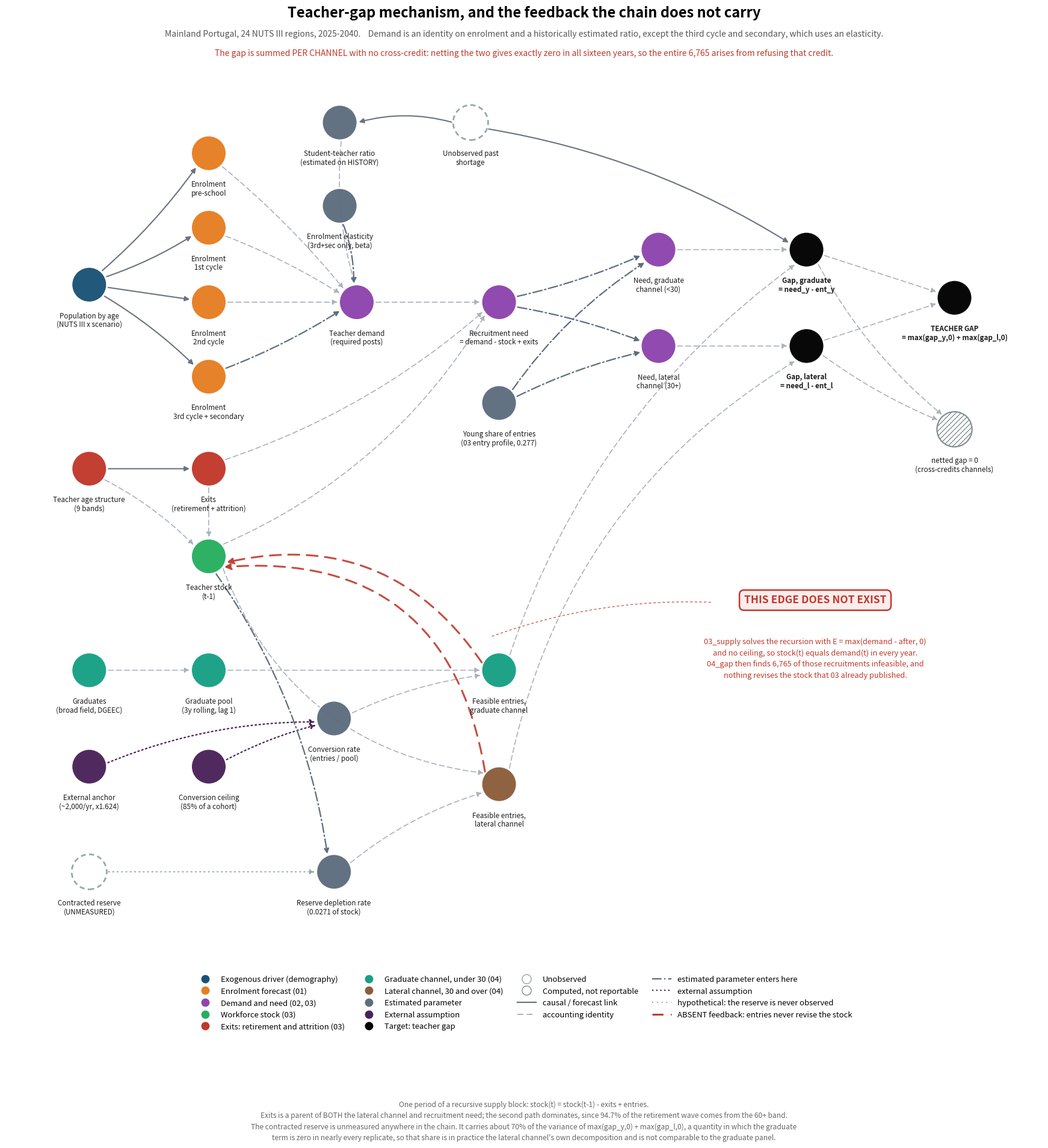

Generate this figure with matplotlib:

from pathlib import Path
import os
import numpy as np
import matplotlib
matplotlib.use("Agg")
import matplotlib.pyplot as plt
from matplotlib.patches import FancyArrowPatch, Circle
from matplotlib.lines import Line2D

# ============================================================ PATHS
BASE_DIR = Path(r"C:\Users\NJ183BX\OneDrive - EY\Desktop\teacher_demand_forecasting")
FIG_DIR = BASE_DIR / "report" / "figures"
if os.environ.get("DAG_TEST") == "1":
    FIG_DIR = Path("dag_out")
FIG_DIR.mkdir(parents=True, exist_ok=True)
OUT = FIG_DIR / "dag_mecanismo_professores.png"

# ============================================================ PALETTE
COL = {
    "driver":   "#1A5276",
    "aluno":    "#E67E22",
    "procura":  "#8E44AD",
    "oferta":   "#27AE60",
    "reposic":  "#C0392B",
    "pipeline": "#16A085",
    "lateral":  "#8B5E3C",
    "assump":   "#4A235A",
    "param":    "#5D6D7E",
    "outcome":  "#000000",
    "unobs":    "#95A5A6",
    "noreport": "#7F8C8D",
}

ROLE_LABEL = {
    "driver":   "Exogenous driver (demography)",
    "aluno":    "Enrolment forecast (01)",
    "procura":  "Demand and need (02, 03)",
    "oferta":   "Workforce stock (03)",
    "reposic":  "Exits: retirement and attrition (03)",
    "pipeline": "Graduate channel, under 30 (04)",
    "lateral":  "Lateral channel, 30 and over (04)",
    "param":    "Estimated parameter",
    "assump":   "External assumption",
    "outcome":  "Target: teacher gap",
}

XS = 1.30  # horizontal stretch, applied once so the layout stays editable

# id -> (label, x, y, role)
NODES = {
    "pop":      ("Population by age\n(NUTS III x scenario)", -8.6, 4.6, "driver"),
    "al_pre":   ("Enrolment\npre-school",            -6.5, 7.6, "aluno"),
    "al_b1":    ("Enrolment\n1st cycle",             -6.5, 5.9, "aluno"),
    "al_b2":    ("Enrolment\n2nd cycle",             -6.5, 4.2, "aluno"),
    "al_b3s":   ("Enrolment\n3rd cycle + secondary", -6.5, 2.5, "aluno"),

    "ratio":    ("Student-teacher ratio\n(estimated on HISTORY)", -4.2, 8.3, "param"),
    "beta":     ("Enrolment elasticity\n(3rd+sec only, beta)",    -4.2, 6.4, "param"),
    "demand":   ("Teacher demand\n(required posts)",              -3.9, 4.2, "procura"),
    "short_u":  ("Unobserved past\nshortage",                     -1.9, 8.3, "unobs"),

    "idade":    ("Teacher age structure\n(9 bands)",  -8.6, 0.4, "reposic"),
    "exits":    ("Exits\n(retirement + attrition)",   -6.5, 0.4, "reposic"),
    "stock":    ("Teacher stock\n(t-1)",              -6.5, -1.6, "oferta"),
    "need":     ("Recruitment need\n= demand - stock + exits", -1.4, 4.2, "procura"),

    "sigma":    ("Young share of entries\n(03 entry profile, 0.277)", -1.4, 1.9, "param"),
    "need_y":   ("Need, graduate\nchannel (<30)", 1.4, 5.4, "procura"),
    "need_l":   ("Need, lateral\nchannel (30+)",  1.4, 3.2, "procura"),

    "diplom":   ("Graduates\n(broad field, DGEEC)",       -8.6, -4.2, "pipeline"),
    "pool":     ("Graduate pool\n(3y rolling, lag 1)",    -6.5, -4.2, "pipeline"),
    "anchor":   ("External anchor\n(~2,000/yr, x1.624)",  -8.6, -6.4, "assump"),
    "ceiling":  ("Conversion ceiling\n(85% of a cohort)", -6.5, -6.4, "assump"),
    "rate":     ("Conversion rate\n(entries / pool)",     -4.3, -5.3, "param"),
    "ent_y":    ("Feasible entries,\ngraduate channel",   -1.4, -4.2, "pipeline"),

    "reserve":  ("Contracted reserve\n(UNMEASURED)",           -8.6, -8.8, "unobs"),
    "lat_rate": ("Reserve depletion rate\n(0.0271 of stock)",  -4.3, -8.8, "param"),
    "ent_l":    ("Feasible entries,\nlateral channel",         -1.4, -6.8, "lateral"),

    "gap_y":    ("Gap, graduate\n= need_y - ent_y", 4.0, 5.4, "outcome"),
    "gap_l":    ("Gap, lateral\n= need_l - ent_l",  4.0, 3.2, "outcome"),
    "gap":      ("TEACHER GAP\n= max(gap_y,0) + max(gap_l,0)", 6.6, 4.3, "outcome"),
    "netted":   ("netted gap = 0\n(cross-credits channels)",   6.6, 1.3, "noreport"),
}

# ============================================================ EDGES
# (source, target, kind, rad)
EDGES = [
    ("pop", "al_pre", "causal", 0.06),
    ("pop", "al_b1", "causal", 0.06),
    ("pop", "al_b2", "causal", 0.0),
    ("pop", "al_b3s", "causal", -0.06),

    ("al_pre", "demand", "identity", -0.05),
    ("al_b1", "demand", "identity", -0.05),
    ("al_b2", "demand", "identity", 0.0),
    ("ratio", "demand", "identity", 0.10),
    ("al_b3s", "demand", "estimated", 0.05),
    ("beta", "demand", "estimated", -0.10),

    ("short_u", "ratio", "causal", 0.14),
    ("short_u", "gap_y", "causal", -0.10),

    ("idade", "exits", "causal", 0.0),
    ("idade", "stock", "identity", -0.08),
    ("exits", "stock", "identity", 0.0),
    ("demand", "need", "identity", 0.0),
    ("stock", "need", "identity", 0.16),
    ("exits", "need", "identity", 0.10),

    ("need", "need_y", "estimated", 0.05),
    ("need", "need_l", "estimated", -0.05),
    ("sigma", "need_y", "estimated", -0.10),
    ("sigma", "need_l", "estimated", -0.06),

    ("diplom", "pool", "identity", 0.0),
    ("pool", "ent_y", "identity", 0.0),
    ("rate", "ent_y", "identity", -0.08),
    ("anchor", "rate", "assumption", -0.10),
    ("ceiling", "rate", "assumption", -0.06),

    ("reserve", "lat_rate", "hypothetical", 0.0),
    ("stock", "lat_rate", "estimated", -0.12),
    ("stock", "ent_l", "identity", 0.30),
    ("lat_rate", "ent_l", "identity", -0.10),

    ("need_y", "gap_y", "identity", 0.0),
    ("ent_y", "gap_y", "identity", -0.16),
    ("need_l", "gap_l", "identity", 0.0),
    ("ent_l", "gap_l", "identity", -0.22),
    ("gap_y", "gap", "identity", 0.0),
    ("gap_l", "gap", "identity", 0.0),
    ("gap_y", "netted", "identity", 0.10),
    ("gap_l", "netted", "identity", 0.06),
]

# The edge this figure exists to show. Feasible entries should close the stock
# recursion; nothing writes them back, so 03 keeps the unconstrained path.
MISSING = [
    ("ent_y", "stock", 0.34),
    ("ent_l", "stock", 0.46),
]

EDGE_STYLE = {
    "causal":       dict(color="#6b7280", lw=1.5, ls="-"),
    "identity":     dict(color="#aab2ba", lw=1.2, ls=(0, (5, 3))),
    "estimated":    dict(color="#5D6D7E", lw=1.6, ls=(0, (7, 2, 1, 2))),
    "assumption":   dict(color="#4A235A", lw=1.6, ls=(0, (1, 2))),
    "hypothetical": dict(color="#95A5A6", lw=1.3, ls=(0, (1, 3))),
}

R = 0.40
MISSING_COL = "#C0392B"


def layout():
    return {k: (v[1] * XS, v[2]) for k, v in NODES.items()}


def trimmed_endpoints(pos, a, b):
    xa, ya = pos[a]
    xb, yb = pos[b]
    dx, dy = xb - xa, yb - ya
    d = float(np.hypot(dx, dy))
    if d == 0.0:
        return None
    ux, uy = dx / d, dy / d
    return (xa + ux * R, ya + uy * R), (xb - ux * R, yb - uy * R)


def draw_edge(ax, pos, a, b, kind, rad):
    ends = trimmed_endpoints(pos, a, b)
    if ends is None:
        return
    start, end = ends
    st = EDGE_STYLE[kind]
    ax.add_patch(FancyArrowPatch(
        start, end,
        arrowstyle="-|>", mutation_scale=12,
        color=st["color"], lw=st["lw"], linestyle=st["ls"],
        connectionstyle=f"arc3,rad={rad}", zorder=1))


def main():
    fig, ax = plt.subplots(figsize=(20.5, 19.0))
    ax.set_axis_off()
    ax.set_aspect("equal")          # circles must be circles
    pos = layout()

    for a, b, kind, rad in EDGES:
        draw_edge(ax, pos, a, b, kind, rad)

    # ---------------------------------------------------- the absent feedback
    for a, b, rad in MISSING:
        start, end = trimmed_endpoints(pos, a, b)
        ax.add_patch(FancyArrowPatch(
            start, end,
            arrowstyle="-|>", mutation_scale=16,
            color=MISSING_COL, lw=2.2, linestyle=(0, (6, 4)),
            connectionstyle=f"arc3,rad={rad}", zorder=4, alpha=0.9))

    box_x, box_y = 5.4, -2.6
    ax.text(box_x, box_y, "THIS EDGE DOES NOT EXIST",
            ha="center", va="center", fontsize=12.5, fontweight="bold",
            color=MISSING_COL, zorder=6,
            bbox=dict(boxstyle="round,pad=0.45", facecolor="#fdecec",
                      edgecolor=MISSING_COL, linewidth=1.8))
    ax.text(box_x, box_y - 0.85,
            "03_supply solves the recursion with E = max(demand - after, 0)\n"
            "and no ceiling, so stock(t) equals demand(t) in every year.\n"
            "04_gap then finds 6,765 of those recruitments infeasible, and\n"
            "nothing revises the stock that 03 already published.",
            ha="center", va="top", fontsize=9.2, color=MISSING_COL, zorder=6,
            linespacing=1.55)
    # leader line, from the box to a point that actually sits on the red arc
    ax.add_patch(FancyArrowPatch(
        (box_x - 2.35, box_y - 0.05), (-2.05, -3.45),
        arrowstyle="-", linestyle=(0, (2, 3)),
        color=MISSING_COL, lw=1.1, alpha=0.75, zorder=3,
        connectionstyle="arc3,rad=0.10"))

    # ---------------------------------------------------- nodes
    for label, x, y, role in NODES.values():
        x = x * XS
        if role == "unobs":
            fc, ec, lw, ls, hatch = "white", COL["unobs"], 2.0, (0, (3, 2)), None
        elif role == "noreport":
            fc, ec, lw, ls, hatch = "white", COL["noreport"], 1.6, "-", "////"
        else:
            fc, ec, lw, ls, hatch = COL[role], "white", 1.6, "-", None
        ax.add_patch(Circle((x, y), R, facecolor=fc, edgecolor=ec,
                            linewidth=lw, linestyle=ls, hatch=hatch,
                            alpha=0.97, zorder=5))
        weight = "bold" if role == "outcome" else "normal"
        ax.text(x, y - R - 0.22, label, ha="center", va="top",
                fontsize=8.4, color="#1a1a1a", fontweight=weight,
                linespacing=1.15, zorder=6)

    # ---------------------------------------------------- legend
    handles = [Line2D([0], [0], marker="o", linestyle="", markersize=11,
                      markerfacecolor=COL[r], markeredgecolor="white", label=l)
               for r, l in ROLE_LABEL.items()]
    handles += [
        Line2D([0], [0], marker="o", linestyle="", markersize=11,
               markerfacecolor="white", markeredgecolor=COL["unobs"],
               label="Unobserved"),
        Line2D([0], [0], marker="o", linestyle="", markersize=11,
               markerfacecolor="white", markeredgecolor=COL["noreport"],
               label="Computed, not reportable"),
        Line2D([0], [0], color="#6b7280", lw=1.6, label="causal / forecast link"),
        Line2D([0], [0], color="#aab2ba", lw=1.4, ls=(0, (5, 3)),
               label="accounting identity"),
        Line2D([0], [0], color="#5D6D7E", lw=1.6, ls=(0, (7, 2, 1, 2)),
               label="estimated parameter enters here"),
        Line2D([0], [0], color="#4A235A", lw=1.6, ls=(0, (1, 2)),
               label="external assumption"),
        Line2D([0], [0], color="#95A5A6", lw=1.4, ls=(0, (1, 3)),
               label="hypothetical: the reserve is never observed"),
        Line2D([0], [0], color=MISSING_COL, lw=2.2, ls=(0, (6, 4)),
               label="ABSENT feedback: entries never revise the stock"),
    ]
    ax.legend(handles=handles, loc="upper center", ncol=4, frameon=False,
              bbox_to_anchor=(0.5, -0.015), fontsize=9.4,
              handlelength=2.4, columnspacing=1.8)

    # ---------------------------------------------------- titles and notes
    fig.text(0.5, 0.985,
             "Teacher-gap mechanism, and the feedback the chain does not carry",
             ha="center", va="top", fontsize=17, fontweight="bold")
    fig.text(0.5, 0.964,
             "Mainland Portugal, 24 NUTS III regions, 2025-2040.    "
             "Demand is an identity on enrolment and a historically estimated ratio, "
             "except the third cycle and secondary, which uses an elasticity.",
             ha="center", va="top", fontsize=10, color="#555555")
    fig.text(0.5, 0.947,
             "The gap is summed PER CHANNEL with no cross-credit: netting the two "
             "gives exactly zero in all sixteen years, so the entire 6,765 arises "
             "from refusing that credit.",
             ha="center", va="top", fontsize=10, color=MISSING_COL)

    fig.text(0.5, 0.028,
             "One period of a recursive supply block: stock(t) = stock(t-1) - exits + entries.\n"
             "Exits is a parent of BOTH the lateral channel and recruitment need; the second "
             "path dominates, since 94.7% of the retirement wave comes from the 60+ band.\n"
             "The contracted reserve is unmeasured anywhere in the chain. It carries about 70% "
             "of the variance of max(gap_y,0) + max(gap_l,0), a quantity in which the graduate\n"
             "term is zero in nearly every replicate, so that share is in practice the lateral "
             "channel's own decomposition and is not comparable to the graduate panel.",
             ha="center", va="top", fontsize=8.6, color="#666666", linespacing=1.55)

    xs = [p[0] for p in pos.values()]
    ys = [p[1] for p in pos.values()]
    ax.set_xlim(min(xs) - 1.9, max(xs) + 2.0)
    ax.set_ylim(min(ys) - 1.9, max(ys) + 1.1)

    fig.subplots_adjust(left=0.02, right=0.98, top=0.925, bottom=0.155)

    fig.savefig(str(OUT), dpi=220, facecolor="white")
    fig.savefig(str(OUT.with_suffix(".pdf")), facecolor="white")
    plt.close(fig)
    print("OK ->", OUT)


if __name__ == "__main__":
    main()
